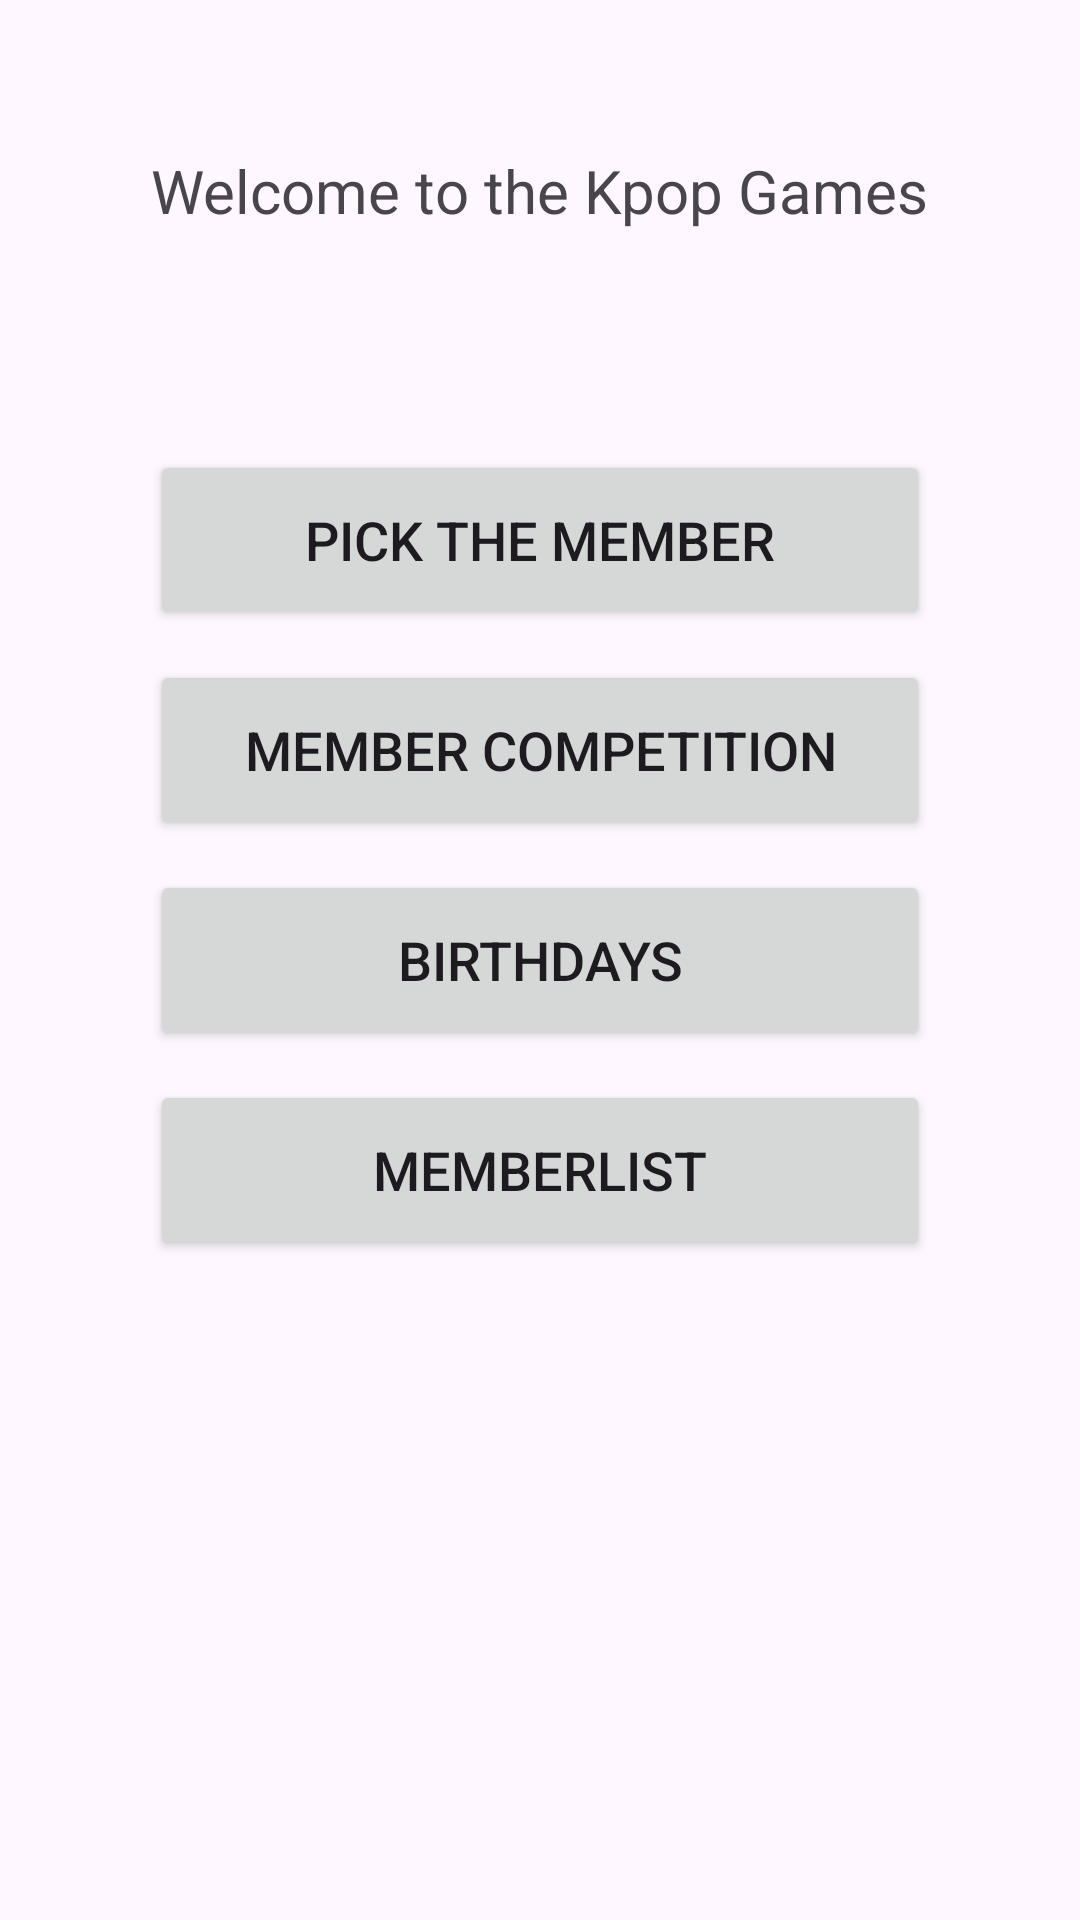

The Android layout XML behind this screen, and the referenced resources:
<!-- AndroidManifest.xml: application theme Theme.KpopGames -->
<!-- res/layout/activity_main.xml -->
<?xml version="1.0" encoding="utf-8"?>
<RelativeLayout xmlns:android="http://schemas.android.com/apk/res/android"
    xmlns:app="http://schemas.android.com/apk/res-auto"
    android:id="@+id/activity_main"
    android:layout_width="match_parent"
    android:layout_height="match_parent">

    <TextView
        android:layout_width="wrap_content"
        android:layout_height="45dp"
        android:layout_marginTop="50dp"
        android:layout_centerHorizontal="true"
        android:textSize="20sp"
        android:text="Welcome to the Kpop Games"/>

    <Button
        android:id="@+id/btnMemberPick"
        android:layout_width="match_parent"
        android:layout_height="60dp"
        android:layout_centerHorizontal="true"
        android:layout_marginTop="150dp"
        android:layout_marginLeft="50dp"
        android:layout_marginRight="50dp"
        android:layout_marginBottom="10dp"
        android:minWidth="500dp"
        android:text="Pick the Member"
        android:textSize="18sp"
        android:onClick="onClickBtnMemberPick"/>

    <Button
        android:id="@+id/btnMemberCompetition"
        android:layout_width="match_parent"
        android:layout_height="60dp"
        android:layout_centerHorizontal="true"
        android:layout_marginLeft="50dp"
        android:layout_marginRight="50dp"
        android:layout_marginBottom="10dp"
        android:layout_below="@+id/btnMemberPick"
        android:minWidth="500dp"
        android:text="Member Competition"
        android:textSize="18sp"
        android:onClick="onClickBtnMemberCompetition"/>

    <Button
        android:id="@+id/btnMemberBirthday"
        android:layout_width="match_parent"
        android:layout_height="60dp"
        android:layout_centerHorizontal="true"
        android:layout_marginLeft="50dp"
        android:layout_marginRight="50dp"
        android:layout_marginBottom="10dp"
        android:layout_below="@+id/btnMemberCompetition"
        android:minWidth="500dp"
        android:text="Birthdays"
        android:textSize="18sp"
        android:onClick="onClickBtnMemberBirthday"/>

    <Button
        android:id="@+id/btnMemberList"
        android:layout_width="match_parent"
        android:layout_height="60dp"
        android:layout_centerHorizontal="true"
        android:layout_marginLeft="50dp"
        android:layout_marginRight="50dp"
        android:layout_marginBottom="10dp"
        android:layout_below="@+id/btnMemberBirthday"
        android:minWidth="500dp"
        android:text="Memberlist"
        android:textSize="18sp"
        android:onClick="onClickBtnMemberList"/>

</RelativeLayout>
<!-- resources referenced by this layout -->
<resources>
  <style name="Theme.KpopGames" parent="Base.Theme.KpopGames" />
  <style name="Base.Theme.KpopGames" parent="Theme.Material3.DayNight.NoActionBar">
          
          
      </style>
</resources>
